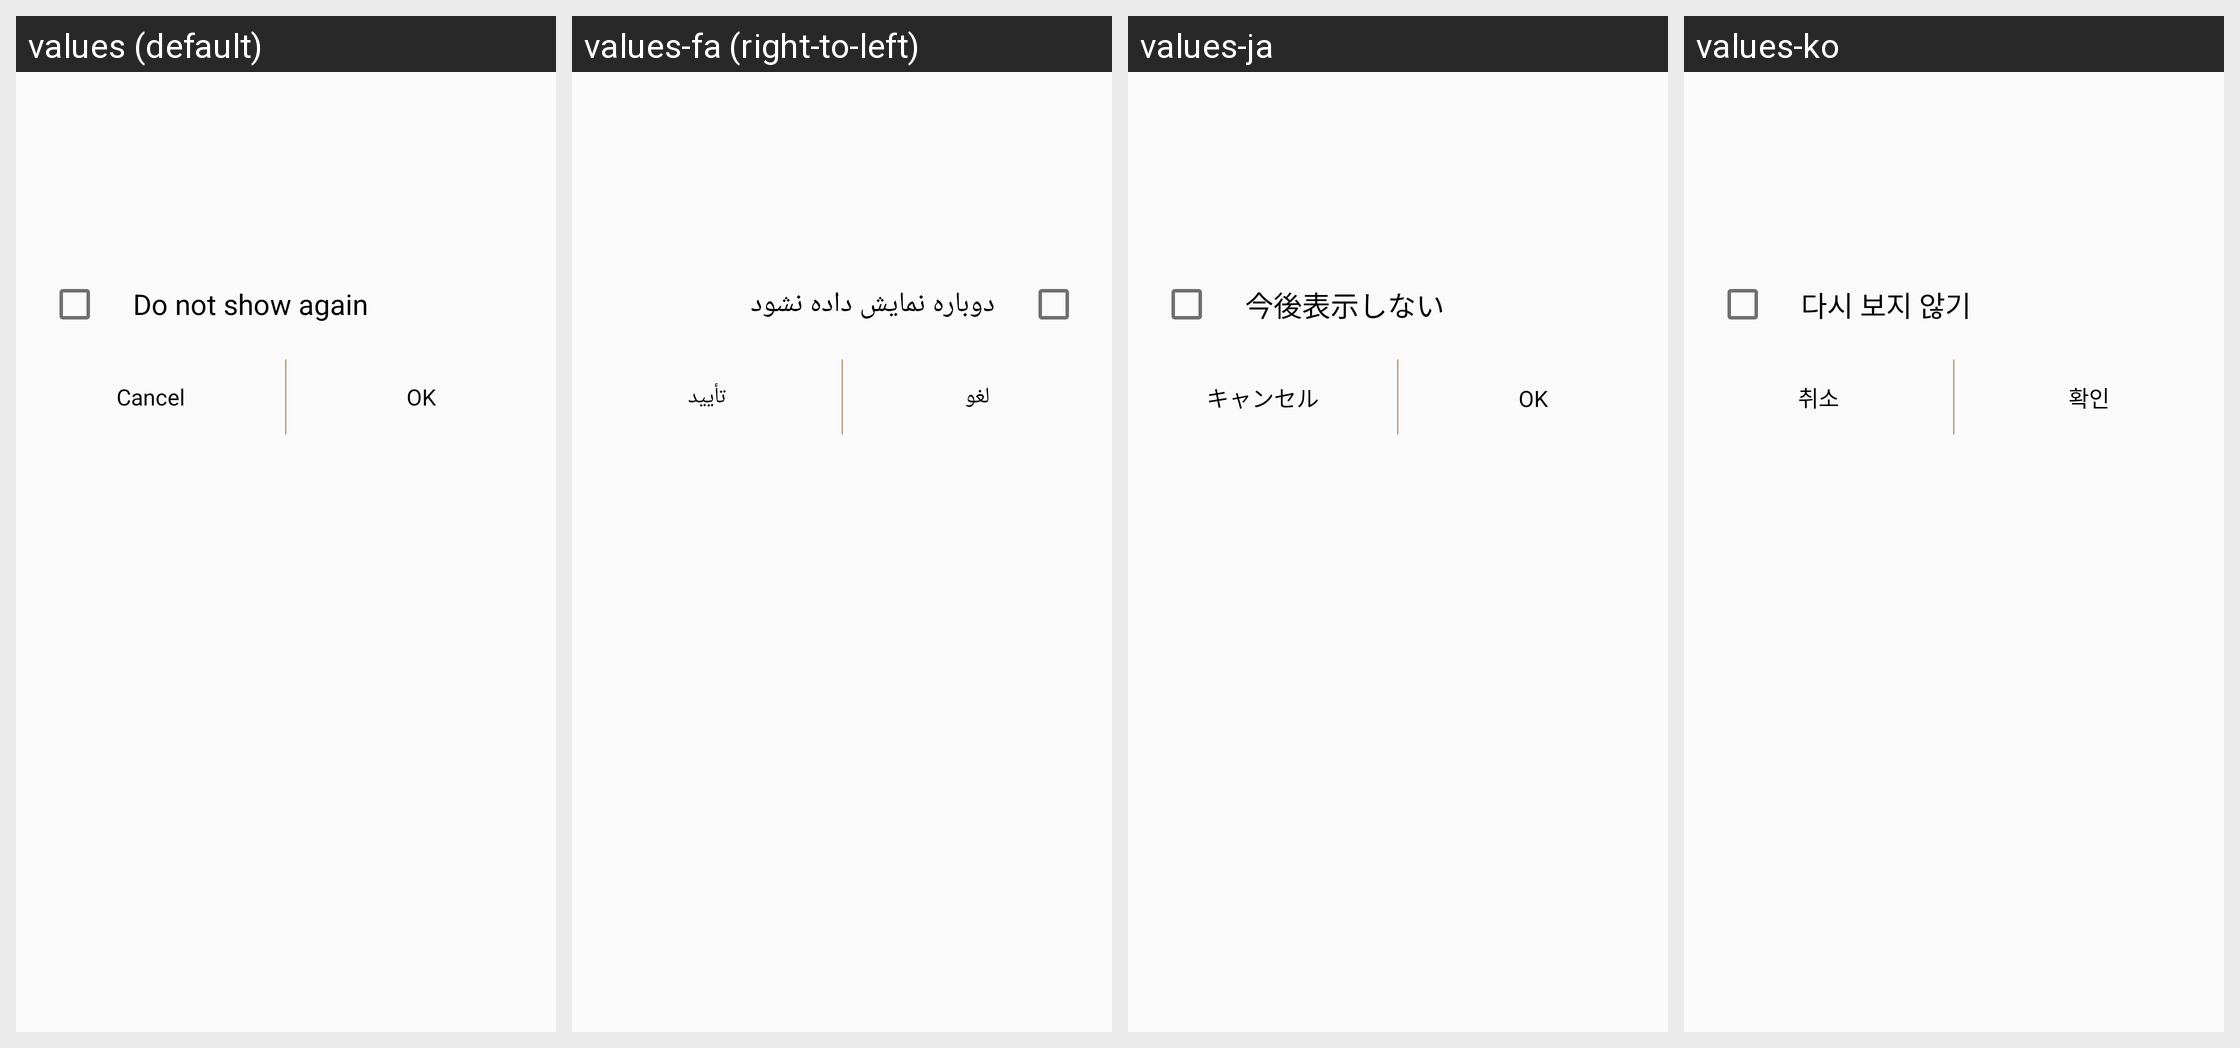

The Android screen above is rendered under several locales of the same app. Produce the string resources it draws, with the default and per-locale values.
Android screen res/layout/dialog_ok_cancel_check_popup.xml rendered under 4 locales, left to right: values (default), values-fa (right-to-left), values-ja, values-ko. Device: Nexus 5 (rendered at 1080×1920; each locale shown at half size, 540×960, under a caption strip naming it); theme WManagerActionBarTheme.
Other locales in the repository, not shown: values-ar, values-as, values-az, values-az-rAZ, values-be, values-be-rBY, values-bg, values-bn, values-bn-rBD, values-bn-rIN, values-bo, values-bs, values-ca, values-cs, values-da, values-de, values-el, values-en, values-en-rCA, values-en-rPH, values-en-rUS, values-en-rZG, values-es-rES, values-es-rUS, values-et, values-et-rEE, values-eu, values-eu-rES, values-fi, values-fr, values-fr-rCA, values-ga, values-gl, values-gl-rES, values-gu, values-gu-rIN, values-hi, values-hr, values-hu, values-hy, values-hy-rAM, values-in, values-is, values-is-rIS, values-it, values-iw, values-ka, values-ka-rGE, values-kk, values-kk-rKZ, values-km, values-km-rKH, values-kn, values-kn-rIN, values-ky, values-ky-rKG, values-lo, values-lo-rLA, values-lt, values-lv, values-mg, values-mk, values-mk-rMK, values-ml, values-ml-rIN, values-mn, values-mn-rMN, values-mr, values-mr-rIN, values-ms, values-ms-rMY, values-my, values-my-rMM, values-my-rZG, values-nb, values-ne, values-ne-rNP, values-nl, values-or, values-pa, values-pa-rIN, values-pl, values-pl-rSP, values-pt-rBR, values-pt-rPT, values-ro, values-ru, values-si, values-si-rLK, values-sk, values-sl, values-sq, values-sq-rAL, values-sr, values-sv, values-ta, values-ta-rIN, values-te, values-te-rIN, values-tg, values-th, values-tk, values-tl, values-tr, values-uk, values-ur, values-ur-rPK, values-uz, values-uz-rUZ, values-vi, values-xh, values-zh-rCN, values-zh-rHK, values-zh-rTW, values-zu.
Strings drawn on this screen, with the default value and each locale's value (text and hints the layout hard-codes, and strings that could not be matched under every locale, appear in the picture but are not listed):

smartrelay_not_show
  values: Do not show again
  values-fa: دوباره نمایش داده نشود
  values-ja: 今後表示しない
  values-ko: 다시 보지 않기

bnr_cancel
  values: Cancel
  values-fa: لغو
  values-ja: キャンセル
  values-ko: 취소

bnr_ok
  values: OK
  values-fa: تأیید
  values-ja: OK
  values-ko: 확인
